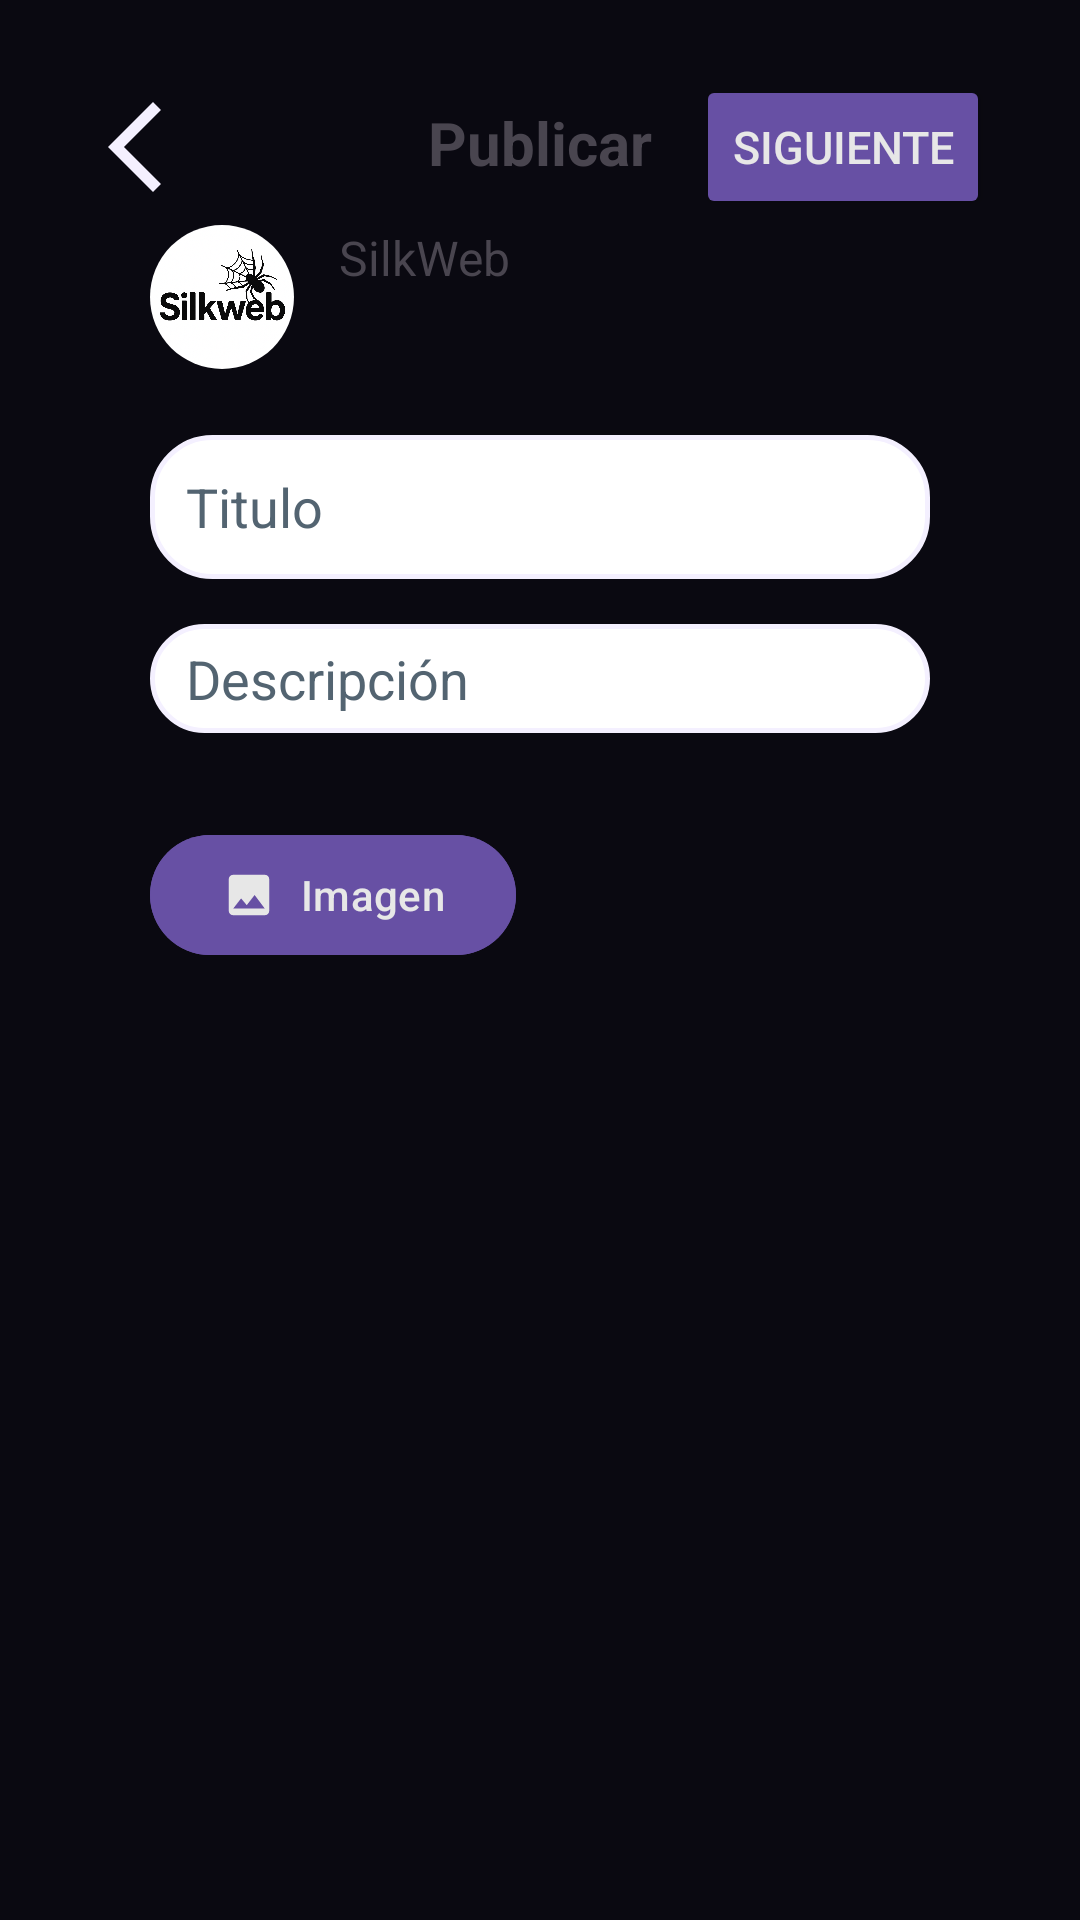

Reconstruct the res/layout file that produces this screen, plus the resources it refers to.
<!-- AndroidManifest.xml: application theme Theme.SilkWeb -->
<!-- res/layout/activity_post.xml -->
<?xml version="1.0" encoding="utf-8"?>
<androidx.coordinatorlayout.widget.CoordinatorLayout xmlns:android="http://schemas.android.com/apk/res/android"
    xmlns:app="http://schemas.android.com/apk/res-auto"
    xmlns:tools="http://schemas.android.com/tools"
    android:id="@+id/main"
    android:layout_width="match_parent"
    android:layout_height="match_parent"
    tools:context=".presentation.ui.PostActivity"
    android:background="@color/primaryDark"
    android:paddingHorizontal="30dp">

    <ImageButton
        android:id="@+id/id_back"
        android:layout_width="48dp"
        android:layout_height="48dp"
        android:layout_marginTop="25dp"
        android:background="@android:color/transparent"
        android:contentDescription="@string/btnImgBtnClose"
        android:src="@drawable/ic_back"
        app:tint="@color/primaryLight">
    </ImageButton>
    <TextView
        android:layout_width="wrap_content"
        android:layout_height="wrap_content"
        android:layout_gravity="top|center"
        android:layout_marginTop="34dp"
        android:text="@string/FragmentTileAdd"
        android:textSize="20sp"
        android:textStyle="bold">
    </TextView>
    <Button
        android:layout_width="wrap_content"
        android:layout_height="wrap_content"
        android:layout_gravity="top|end"
        android:layout_marginTop="25dp"
        android:text="@string/btnPostString"
        android:backgroundTint="@color/primary"
        android:textColor="@color/white"
        android:contentDescription="@string/btnContentPost"
        android:textSize="15sp">
    </Button>
    <LinearLayout
        android:layout_width="match_parent"
        android:layout_height="wrap_content"
        android:layout_marginTop="75dp"
        android:paddingHorizontal="20dp"
        android:orientation="horizontal">
        <ImageView
            android:id="@+id/id_ivProfileImage"
            android:layout_width="48dp"
            android:layout_height="48dp"
            android:layout_gravity="top|center"
            android:background="@drawable/circle_mask"
            android:clipToOutline="true"
            android:contentDescription="@string/PhotoDescription"
            android:scaleType="centerCrop"
            android:src="@drawable/silkweb">
        </ImageView>
        <TextView
            android:id="@+id/id_tvTitle"
            android:layout_width="wrap_content"
            android:layout_height="wrap_content"
            android:layout_gravity="top"
            android:paddingHorizontal="15dp"
            android:text="@string/app_name"
            android:textSize="16sp">
        </TextView>
    </LinearLayout>
    <LinearLayout
        android:layout_width="match_parent"
        android:layout_height="match_parent"
        android:layout_marginTop="145dp"
        android:paddingHorizontal="20dp"
        android:orientation="vertical">
        <EditText
            android:id="@+id/id_etTitle"
            android:layout_width="match_parent"
            android:layout_height="48dp"
            android:hint="@string/etTitle"
            android:textColor="@color/black"
            android:textColorHint="@color/grey"
            android:background="@drawable/edittext_rounded"
            android:inputType="text"
            android:autofillHints="string">
        </EditText>
        <EditText
            android:id="@+id/id_etDescription"
            android:layout_width="match_parent"
            android:layout_height="wrap_content"
            android:layout_marginTop="15dp"
            android:hint="@string/etDescription"
            android:gravity="start"
            android:textColor="@color/black"
            android:textColorHint="@color/grey"
            android:background="@drawable/edittext_rounded"
            android:inputType="textMultiLine"
            android:autofillHints="string">
        </EditText>
        <HorizontalScrollView
            android:id="@+id/id_hsImages"
            android:layout_width="match_parent"
            android:layout_height="wrap_content"
            android:layout_marginTop="15dp"
            android:scrollbars="none">

            <LinearLayout
                android:id="@+id/id_llImages"
                android:layout_width="wrap_content"
                android:layout_height="wrap_content"
                android:orientation="horizontal"
                android:gravity="center_vertical" />
        </HorizontalScrollView>
        <com.google.android.material.button.MaterialButton
            android:id="@+id/id_btnImage"
            android:layout_width="wrap_content"
            android:layout_height="wrap_content"
            android:layout_marginTop="15dp"
            android:drawablePadding="12dp"
            app:icon="@drawable/ic_image"
            android:text="@string/btnImgAdd"
            android:textColor="@color/white"
            app:iconTint="@color/white"
            android:backgroundTint="@color/primary">
        </com.google.android.material.button.MaterialButton>
    </LinearLayout>
</androidx.coordinatorlayout.widget.CoordinatorLayout>
<!-- resources referenced by this layout -->
<resources>
  <color name="black">#FF000000</color>
  <color name="grey">#536471</color>
  <color name="primary">#6750A4</color>
  <color name="primaryDark">#0A0911</color>
  <color name="primaryLight">#F4F0FF</color>
  <color name="white">#E7E7E7</color>
  <!-- drawable circle_mask (drawable) -->
  <?xml version="1.0" encoding="utf-8"?>
  <shape xmlns:android="http://schemas.android.com/apk/res/android"
      android:shape="oval">
      <solid android:color="@android:color/transparent"/> 
  </shape>
  <!-- drawable edittext_rounded (drawable) -->
  <?xml version="1.0" encoding="utf-8"?>
  <shape xmlns:android="http://schemas.android.com/apk/res/android"
      android:shape="rectangle">
  
      
      <solid android:color="@android:color/white" />
  
      
      <corners android:radius="20dp" />
  
      
      <stroke
          android:width="1.5dp"
          android:color="@color/primaryLight" />
  
      
      <padding
          android:left="12dp"
          android:right="12dp"
          android:top="6dp"
          android:bottom="6dp" />
  </shape>
  <!-- drawable ic_back (drawable) -->
  <vector xmlns:android="http://schemas.android.com/apk/res/android" android:autoMirrored="true"
      android:height="36dp"
      android:tint="#6C63FF"
      android:viewportHeight="960"
      android:viewportWidth="960"
      android:width="36dp">
        
      <path android:fillColor="@android:color/white" android:pathData="M400,880L0,480L400,80L471,151L142,480L471,809L400,880Z"/>
      
  </vector>
  <!-- drawable ic_image (drawable) -->
  <vector xmlns:android="http://schemas.android.com/apk/res/android" android:height="24dp" android:tint="#6C63FF" android:viewportHeight="24" android:viewportWidth="24" android:width="24dp">
        
      <path android:fillColor="@android:color/white" android:pathData="M21,19V5c0,-1.1 -0.9,-2 -2,-2H5c-1.1,0 -2,0.9 -2,2v14c0,1.1 0.9,2 2,2h14c1.1,0 2,-0.9 2,-2zM8.5,13.5l2.5,3.01L14.5,12l4.5,6H5l3.5,-4.5z"/>
      
  </vector>
  <!-- drawable silkweb: png bitmap (drawable, 878386 bytes) -->
  <string name="FragmentTileAdd">Publicar</string>
  <string name="PhotoDescription">Foto de perfil</string>
  <string name="app_name" translatable="false">SilkWeb</string>
  <string name="btnContentPost">Botón de Publicar</string>
  <string name="btnImgAdd">Imagen</string>
  <string name="btnImgBtnClose">Regresar</string>
  <string name="btnPostString">Siguiente</string>
  <string name="etDescription">Descripción</string>
  <string name="etTitle">Titulo</string>
  <style name="Theme.SilkWeb" parent="android:Theme.Material.Light.NoActionBar" />
</resources>
